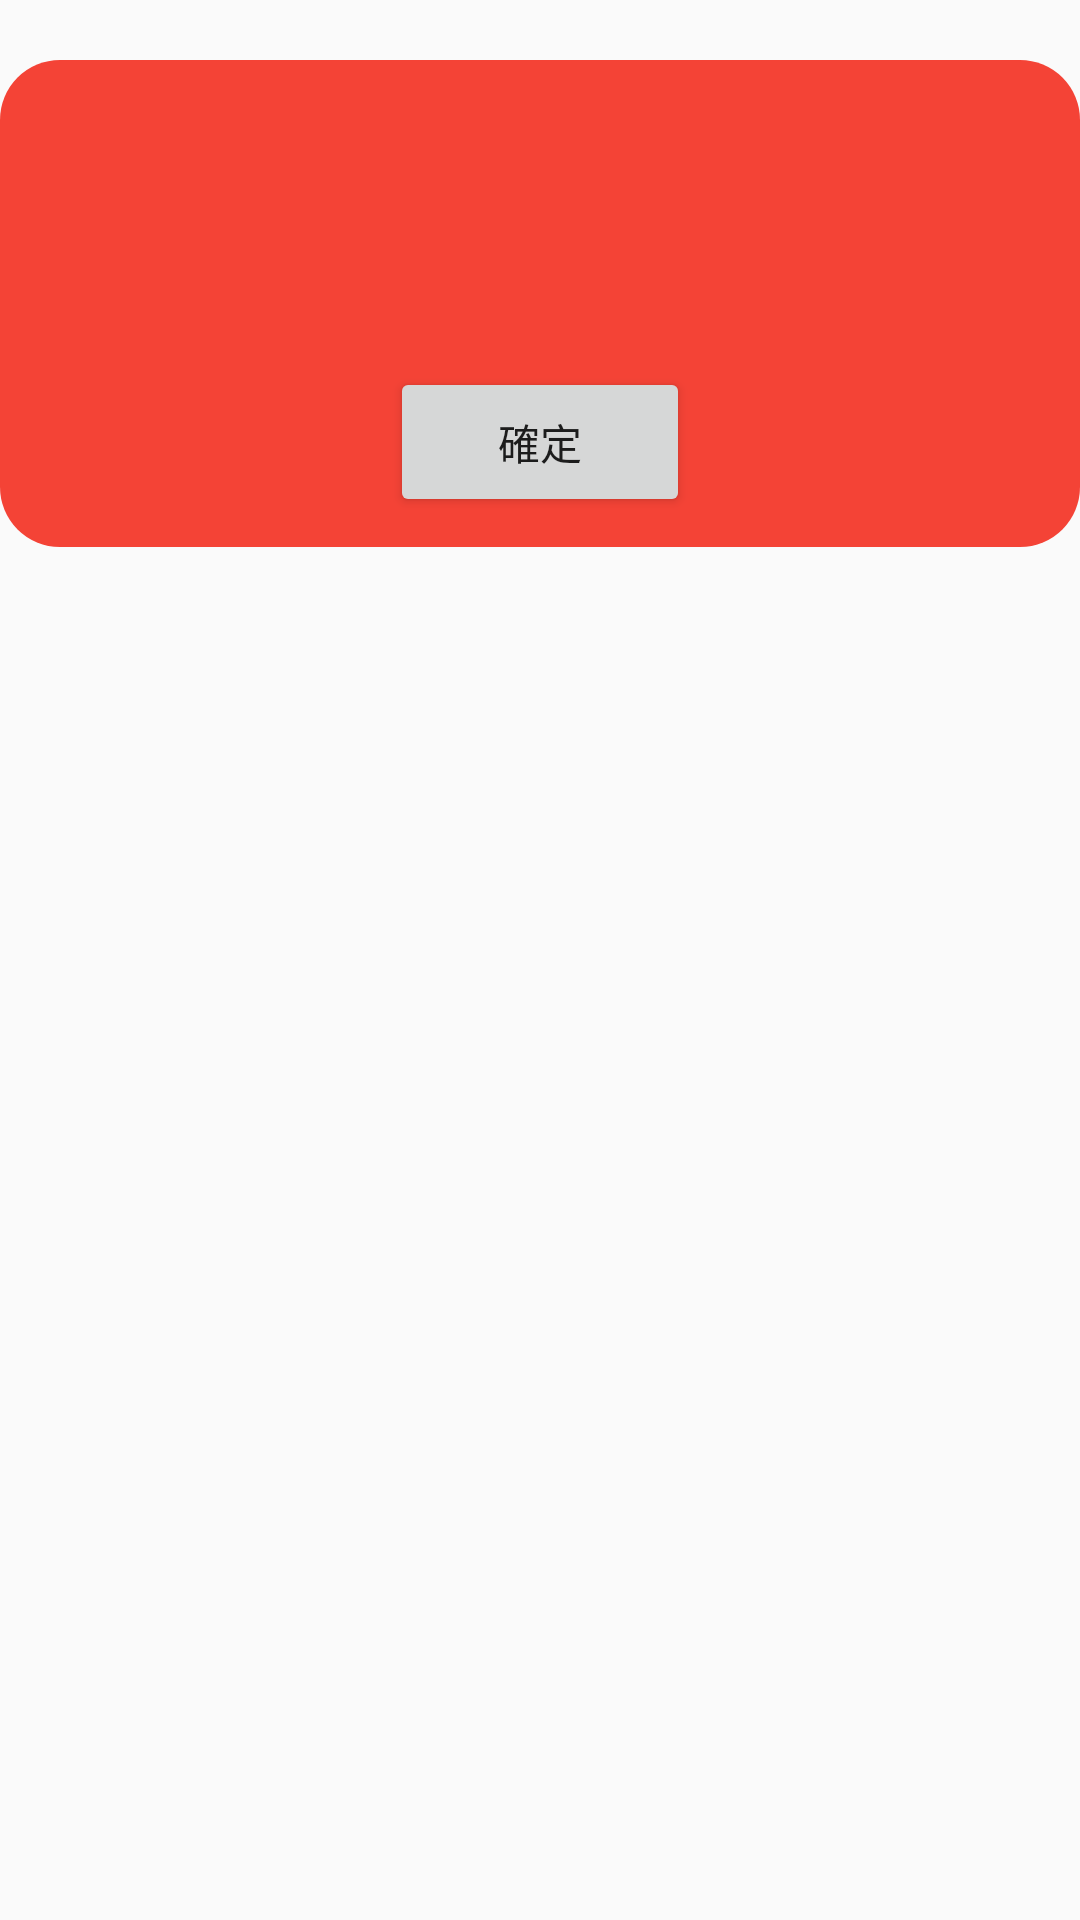

Reconstruct the res/layout file that produces this screen, plus the resources it refers to.
<!-- AndroidManifest.xml: application theme AppTheme -->
<!-- res/layout/dialog_err.xml -->
<?xml version="1.0" encoding="utf-8"?>
<RelativeLayout xmlns:android="http://schemas.android.com/apk/res/android"
    xmlns:tools="http://schemas.android.com/tools"
    android:layout_width="match_parent"
    android:layout_height="wrap_content"
    android:layout_margin="@dimen/margin_normal"
    android:background="@color/transparent">


    <LinearLayout
        android:layout_width="match_parent"
        android:layout_height="wrap_content"
        android:layout_marginTop="@dimen/header_smaller"
        android:background="@drawable/shape_dialog_red_round"
        android:orientation="vertical"
        android:paddingTop="30dp"
        android:paddingBottom="10dp">

        <TextView
            android:id="@+id/err_tvMsg"
            style="@style/InfoText"
            android:layout_width="match_parent"
            android:layout_height="wrap_content"
            android:layout_marginBottom="20dp"
            tools:text="Error Message" />

        <Button
            android:id="@+id/err_btConfirm"
            android:layout_width="100dp"
            android:layout_height="50dp"
            android:layout_gravity="center"
            android:gravity="center"
            android:text="@string/button_ok" />

    </LinearLayout>

</RelativeLayout>
<!-- resources referenced by this layout -->
<resources>
  <color name="transparent">#00FFFFFF</color>
  <dimen name="header_smaller">20dp</dimen>
  <dimen name="margin_normal">20dp</dimen>
  <!-- drawable shape_dialog_red_round (drawable-v24) -->
  <?xml version="1.0" encoding="utf-8"?>
  <shape
      xmlns:android="http://schemas.android.com/apk/res/android"
      android:shape="rectangle">
      
          
          
          
          
      <corners
          android:radius="20dp"
          android:bottomLeftRadius = "20dp"
          android:bottomRightRadius= "20dp"
          />
  
      <solid android:color="@color/red" />
  
  </shape>
  <string name="button_ok">確定</string>
  <style name="InfoText" parent="TextAppearance.AppCompat.Headline">
          <item name="android:layout_marginTop">@dimen/margin_normal</item>
          <item name="android:textColor">@color/white</item>
          <item name="android:textStyle">bold</item>
          <item name="android:gravity">center_horizontal</item>
      </style>
  <style name="AppTheme" parent="Theme.AppCompat.Light.DarkActionBar">
          
          <item name="colorPrimary">@color/colorPrimary</item>
          <item name="colorPrimaryDark">@color/colorPrimaryDark</item>
          <item name="colorAccent">@color/colorAccent</item>
      </style>
  <color name="red">#F44336</color>
  <color name="white">#FFFFFF</color>
  <color name="colorPrimary">#69F0AE</color>
  <color name="colorPrimaryDark">#448AFF</color>
  <color name="colorAccent">#69F0AE</color>
</resources>
